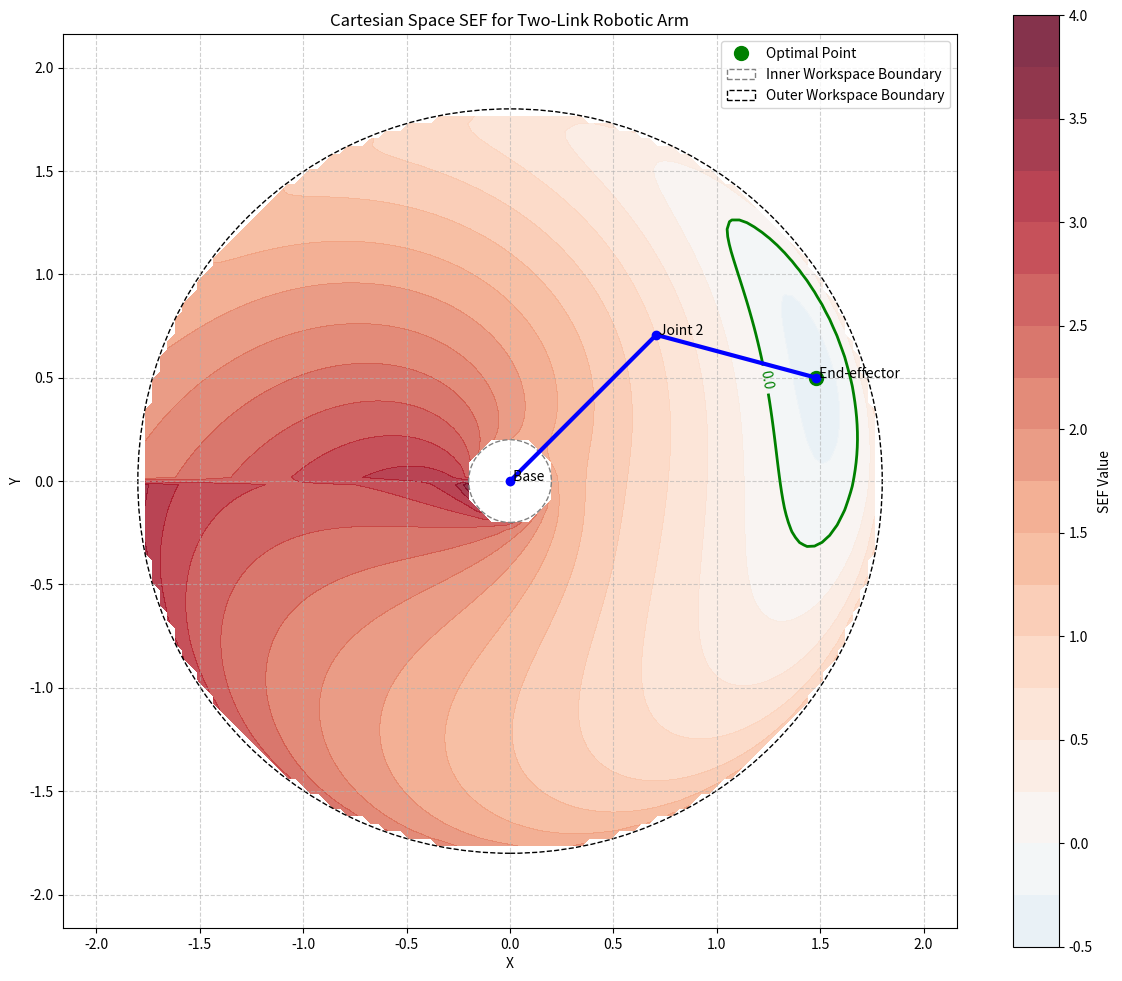

Reproduce this figure in Python.
import numpy as np
import matplotlib.pyplot as plt
from matplotlib import cm
from matplotlib.patches import Circle


def forward_kinematics(q1, q2, l1, l2):
    """
    正向运动学：从关节角度计算末端执行器位置

    参数:
    - q1, q2: 关节角度
    - l1, l2: 连杆长度

    返回:
    - (x, y): 笛卡尔坐标
    """
    x = l1 * np.cos(q1) + l2 * np.cos(q1 + q2)
    y = l1 * np.sin(q1) + l2 * np.sin(q1 + q2)
    return x, y


def inverse_kinematics(x, y, l1, l2):
    """
    逆运动学：从末端执行器位置计算关节角度

    参数:
    - x, y: 笛卡尔坐标
    - l1, l2: 连杆长度

    返回:
    - ((q1_sol1, q2_sol1), (q1_sol2, q2_sol2)): 两组可能的解
    """
    # 计算肘部的两种可能位置（肘上和肘下）
    r_squared = x ** 2 + y ** 2
    r = np.sqrt(r_squared)

    # 检查位置是否在工作空间内
    if r > l1 + l2 or r < abs(l1 - l2):
        return None  # 点不在工作空间内

    # 计算第二个关节角
    cos_q2 = (r_squared - l1 ** 2 - l2 ** 2) / (2 * l1 * l2)
    cos_q2 = np.clip(cos_q2, -1.0, 1.0)  # 处理数值误差

    sin_q2_pos = np.sqrt(1 - cos_q2 ** 2)  # 肘上解
    sin_q2_neg = -sin_q2_pos  # 肘下解

    q2_sol1 = np.arctan2(sin_q2_pos, cos_q2)
    q2_sol2 = np.arctan2(sin_q2_neg, cos_q2)

    # 计算第一个关节角
    k1 = l1 + l2 * cos_q2
    k2 = l2 * sin_q2_pos
    gamma = np.arctan2(k2, k1)
    alpha = np.arctan2(y, x)
    q1_sol1 = alpha - gamma

    k2 = l2 * sin_q2_neg
    gamma = np.arctan2(k2, k1)
    q1_sol2 = alpha - gamma

    return ((q1_sol1, q2_sol1), (q1_sol2, q2_sol2))


def calculate_joint_sef(q1, q2, q1_opt, q2_opt, comfort_threshold, weights):
    """计算关节空间的SEF值"""
    distance = np.sqrt(weights[0] * (q1 - q1_opt) ** 2 + weights[1] * (q2 - q2_opt) ** 2)
    return distance - comfort_threshold


def calculate_cartesian_sef(l1, l2, q1_opt, q2_opt, comfort_threshold=0.5, weights=None, resolution=100):
    """
    计算笛卡尔空间中的SEF

    参数:
    - l1, l2: 连杆长度
    - q1_opt, q2_opt: 最优关节角度
    - comfort_threshold: 舒适阈值
    - weights: 关节权重
    - resolution: 网格分辨率
    """
    if weights is None:
        weights = [1, 1]

    # 计算最优末端执行器位置
    x_opt, y_opt = forward_kinematics(q1_opt, q2_opt, l1, l2)

    # 计算工作空间范围
    workspace_radius = l1 + l2

    # 创建笛卡尔空间网格
    x_min, x_max = -workspace_radius, workspace_radius
    y_min, y_max = -workspace_radius, workspace_radius

    x_vals = np.linspace(x_min, x_max, resolution)
    y_vals = np.linspace(y_min, y_max, resolution)
    X, Y = np.meshgrid(x_vals, y_vals)

    # 初始化SEF场
    cartesian_sef = np.full_like(X, np.nan)

    # 对每个网格点计算SEF
    for i in range(resolution):
        for j in range(resolution):
            x, y = X[i, j], Y[i, j]

            # 计算逆运动学
            ik_solutions = inverse_kinematics(x, y, l1, l2)

            if ik_solutions is not None:
                # 计算两种解的SEF值
                sef_values = []
                for q1, q2 in ik_solutions:
                    # 计算关节空间的SEF
                    joint_sef = calculate_joint_sef(q1, q2, q1_opt, q2_opt, comfort_threshold, weights)
                    sef_values.append(joint_sef)

                # 选择SEF值最小的解（最舒适的配置）
                cartesian_sef[i, j] = min(sef_values)

    return X, Y, cartesian_sef, (x_opt, y_opt)


def draw_robot_arm(ax, q1, q2, l1, l2, color='k', linewidth=2, add_labels=True):
    """在指定轴上绘制机械臂"""
    # 计算肘部和末端位置
    elbow_x = l1 * np.cos(q1)
    elbow_y = l1 * np.sin(q1)
    end_x, end_y = forward_kinematics(q1, q2, l1, l2)

    # 绘制连杆
    ax.plot([0, elbow_x], [0, elbow_y], color=color, linewidth=linewidth)
    ax.plot([elbow_x, end_x], [elbow_y, end_y], color=color, linewidth=linewidth)

    # 标记关节
    ax.plot(0, 0, 'o', color=color, markersize=6)  # 基座
    ax.plot(elbow_x, elbow_y, 'o', color=color, markersize=6)  # 肘部
    ax.plot(end_x, end_y, 'o', color=color, markersize=6)  # 末端

    if add_labels:
        ax.text(0, 0, ' Base', fontsize=10)
        ax.text(elbow_x, elbow_y, ' Joint 2', fontsize=10)
        ax.text(end_x, end_y, ' End-effector', fontsize=10)


def plot_cartesian_sef(X, Y, SEF, optimal_point, l1, l2, q1_opt, q2_opt, title):
    """
    绘制笛卡尔空间的SEF

    参数:
    - X, Y: 笛卡尔空间网格
    - SEF: SEF值
    - optimal_point: 最优点的笛卡尔坐标
    - l1, l2: 连杆长度
    - q1_opt, q2_opt: 最优关节角度
    - title: 图表标题
    """
    # 创建图形
    fig, ax = plt.subplots(figsize=(12, 10))

    # 定义色图
    cmap = plt.cm.RdBu_r

    # 找出数据范围并设置对称的色标
    valid_data = SEF[~np.isnan(SEF)]
    if len(valid_data) > 0:
        max_abs = max(abs(np.nanmin(valid_data)), abs(np.nanmax(valid_data)))
        norm = plt.Normalize(-max_abs, max_abs)
    else:
        norm = plt.Normalize(-1, 1)

    # 填充等高线
    contour = ax.contourf(X, Y, SEF, 20, cmap=cmap, norm=norm, alpha=0.8)
    cbar = fig.colorbar(contour, ax=ax, label='SEF Value')

    # 添加0值等高线
    zero_contour = ax.contour(X, Y, SEF, [0], colors='green', linewidths=2)
    ax.clabel(zero_contour, inline=True, fontsize=10, fmt='%1.1f')

    # 标记最优点
    x_opt, y_opt = optimal_point
    ax.plot(x_opt, y_opt, 'go', markersize=10, label='Optimal Point')

    # 添加工作空间边界
    theta = np.linspace(0, 2 * np.pi, 100)
    # 内边界 (|l1-l2|)
    inner_radius = abs(l1 - l2)
    inner_circle = Circle((0, 0), inner_radius, fill=False, linestyle='--', color='gray',
                          label='Inner Workspace Boundary')
    ax.add_patch(inner_circle)

    # 外边界 (l1+l2)
    outer_radius = l1 + l2
    outer_circle = Circle((0, 0), outer_radius, fill=False, linestyle='--', color='black',
                          label='Outer Workspace Boundary')
    ax.add_patch(outer_circle)

    # 绘制最优配置下的机械臂
    draw_robot_arm(ax, q1_opt, q2_opt, l1, l2, color='blue', linewidth=3, add_labels=True)

    # 设置图形属性
    ax.set_xlabel('X')
    ax.set_ylabel('Y')
    ax.set_title(title)
    ax.set_xlim([-outer_radius * 1.2, outer_radius * 1.2])
    ax.set_ylim([-outer_radius * 1.2, outer_radius * 1.2])
    ax.set_aspect('equal')
    ax.grid(True, linestyle='--', alpha=0.6)
    ax.legend(loc='best')

    plt.tight_layout()
    plt.show()


def main():
    # 定义连杆长度
    l1, l2 = 1.0, 0.8

    # 定义最优关节角度
    q1_opt, q2_opt = np.pi / 4, -np.pi / 3

    # 定义舒适阈值和权重
    comfort_threshold = 0.5
    weights = [1, 1]  # q1和q2的权重相同

    # 计算笛卡尔空间的SEF
    X, Y, cartesian_sef, optimal_point = calculate_cartesian_sef(
        l1, l2, q1_opt, q2_opt, comfort_threshold, weights
    )

    # 可视化
    plot_cartesian_sef(X, Y, cartesian_sef, optimal_point, l1, l2, q1_opt, q2_opt,
                       "Cartesian Space SEF for Two-Link Robotic Arm")


if __name__ == "__main__":
    main()
